2-way image classification set "ecg_images" from GitHub (SiddhiDeshmukh310/CardioScan); label vocabulary: abnormal, normal.

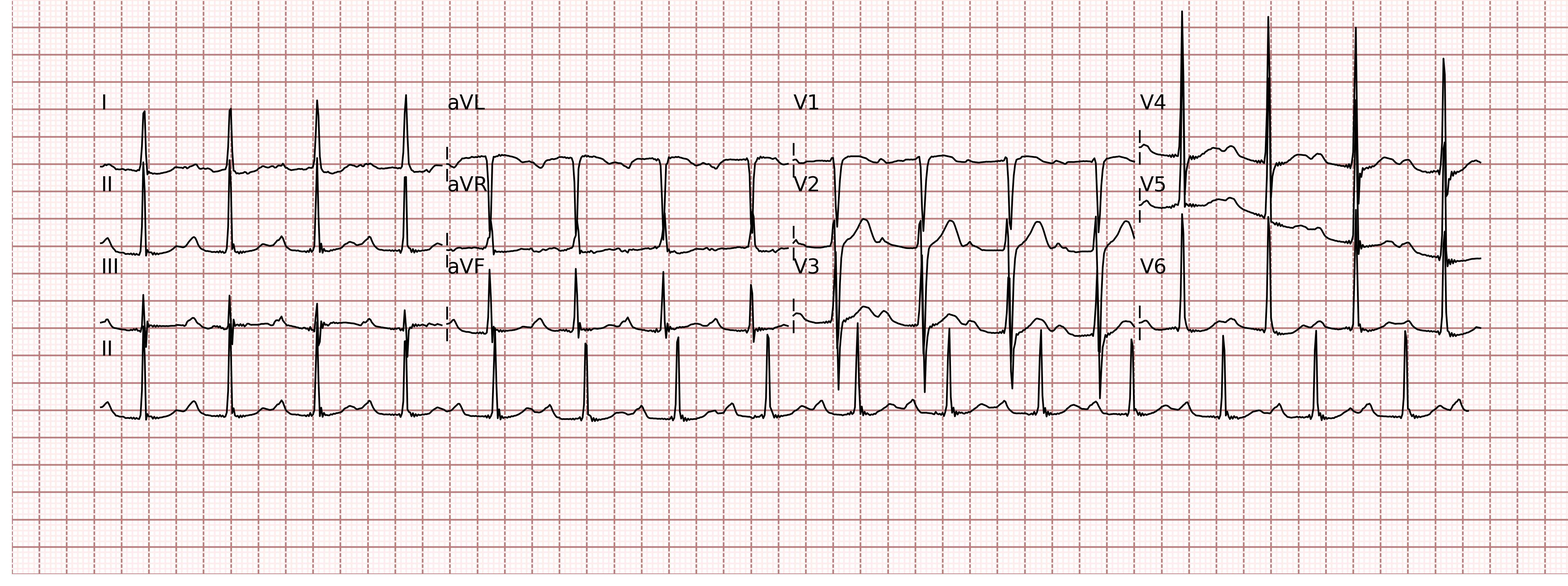
Label: normal

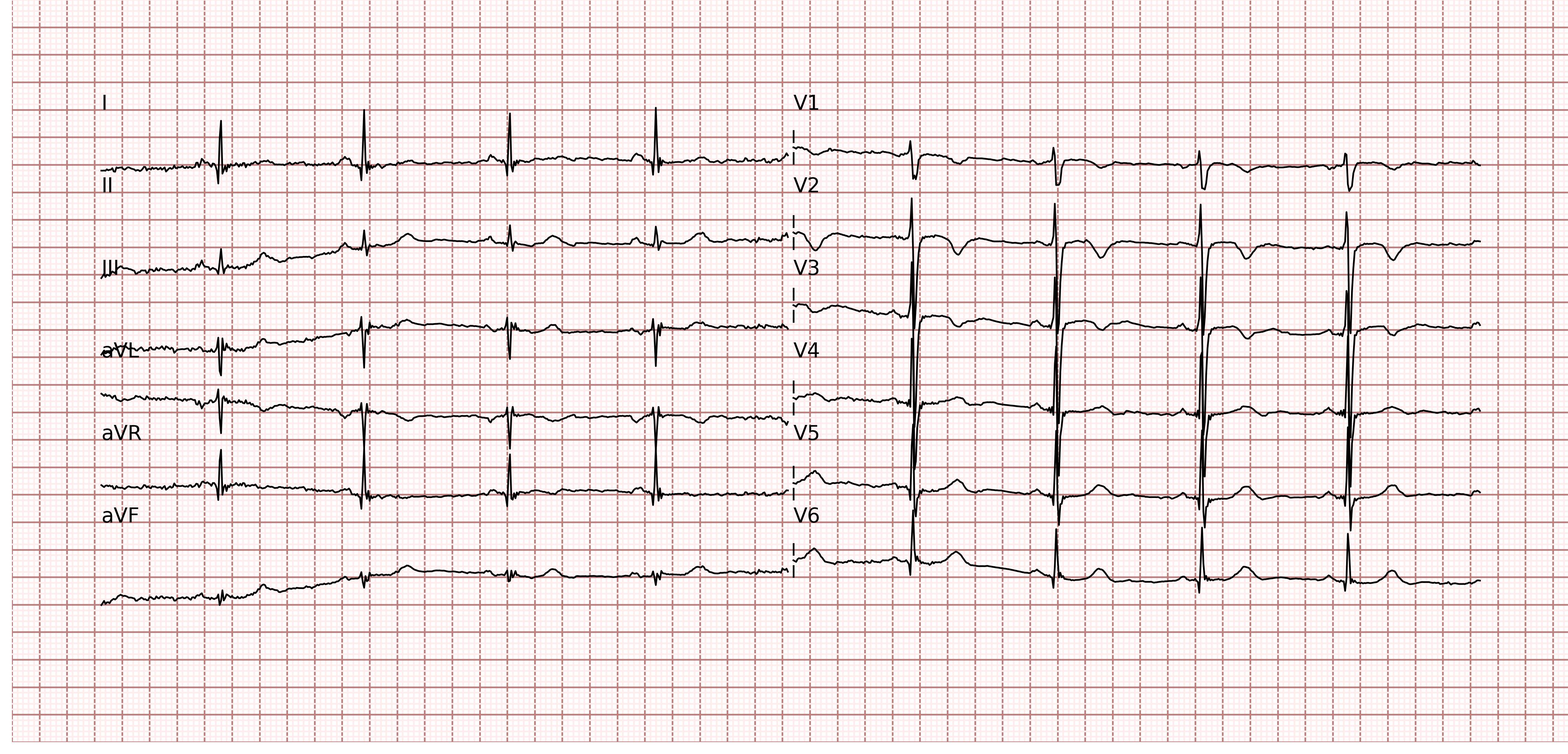
Label: normal

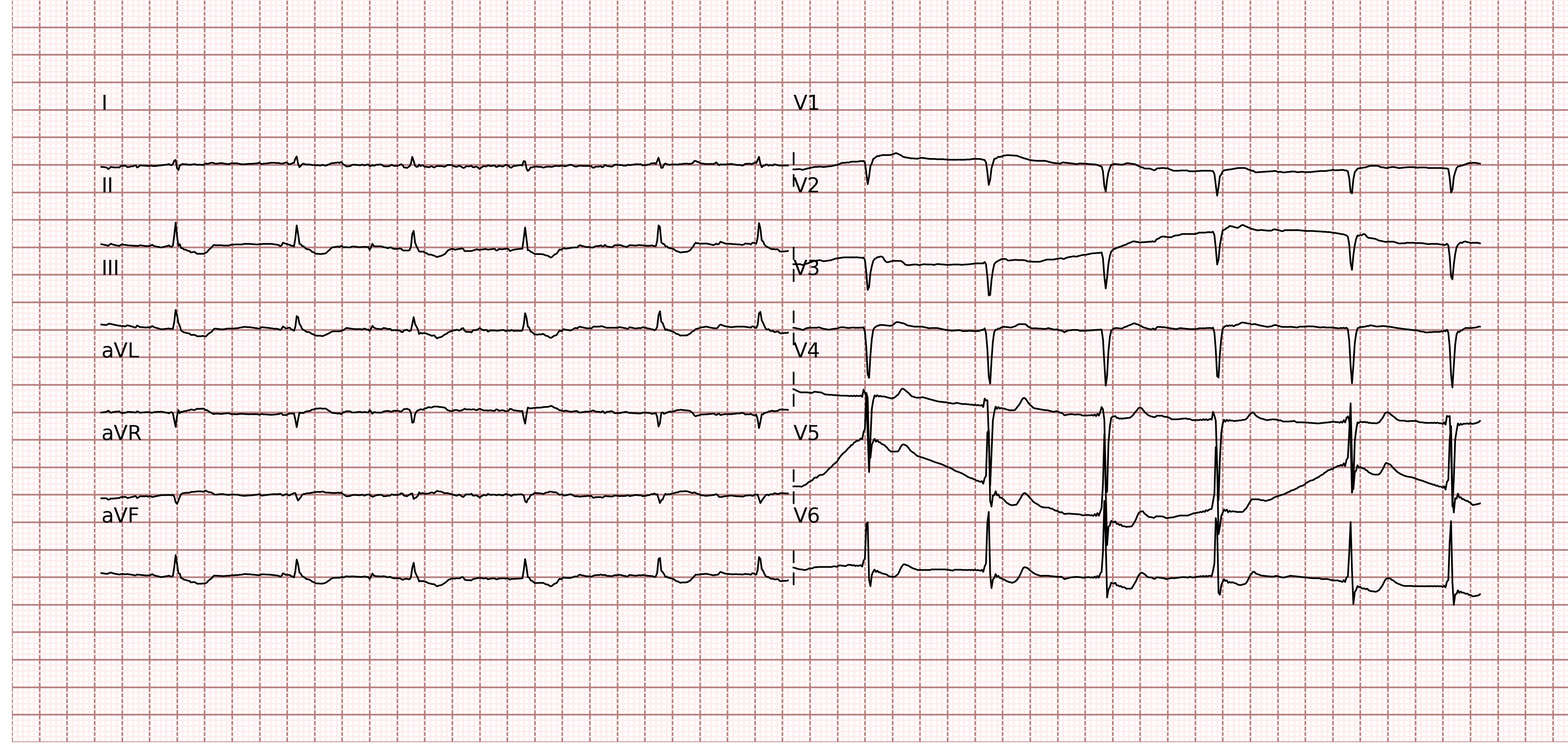
Label: normal

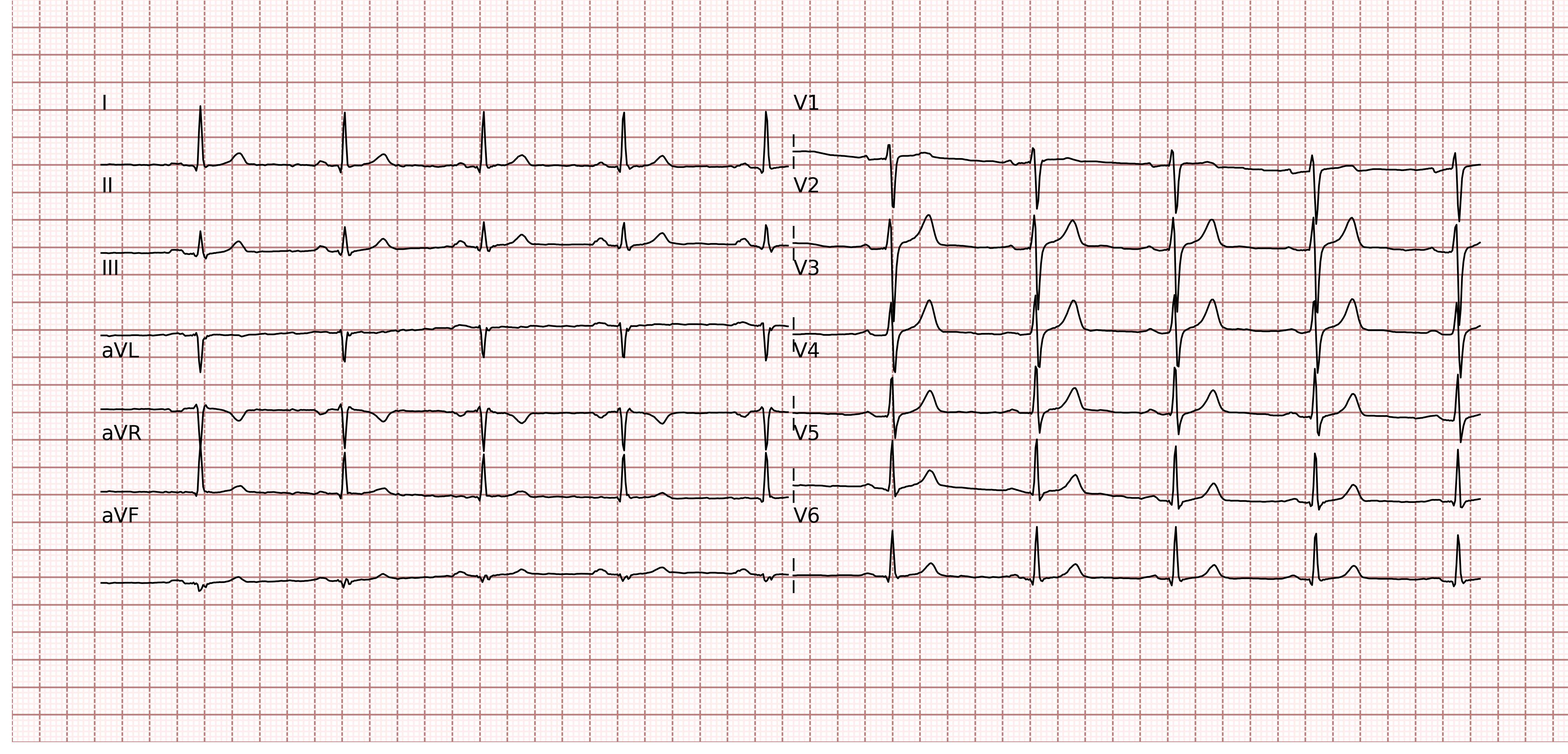
Label: abnormal

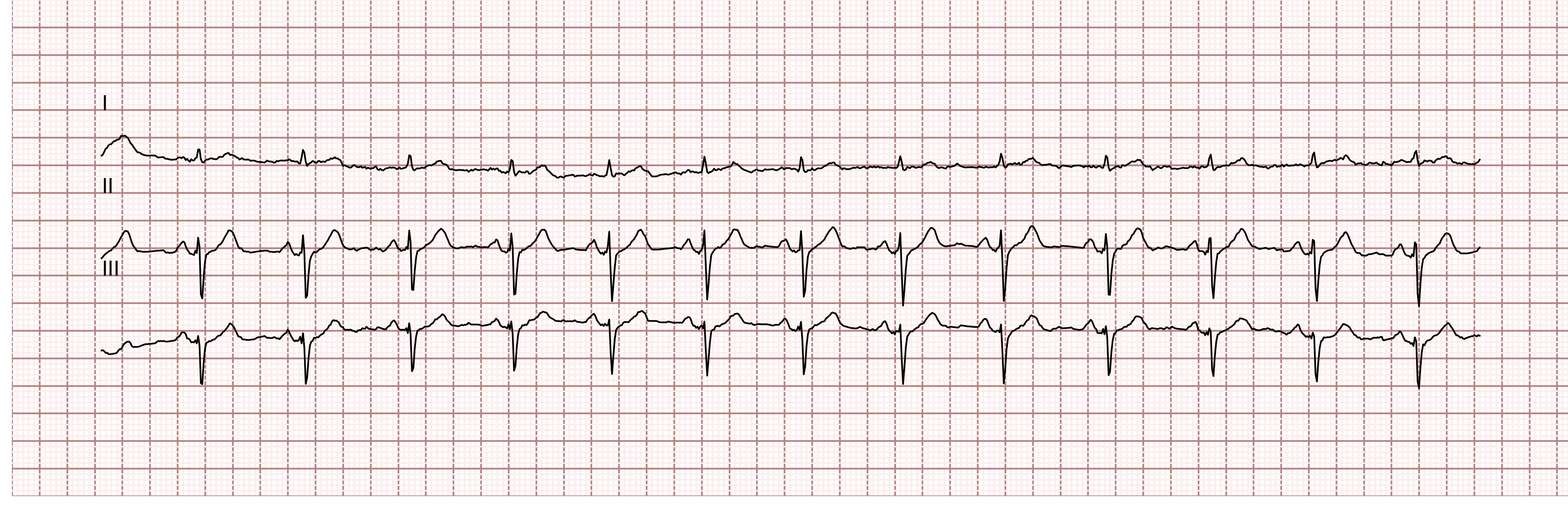
Label: normal

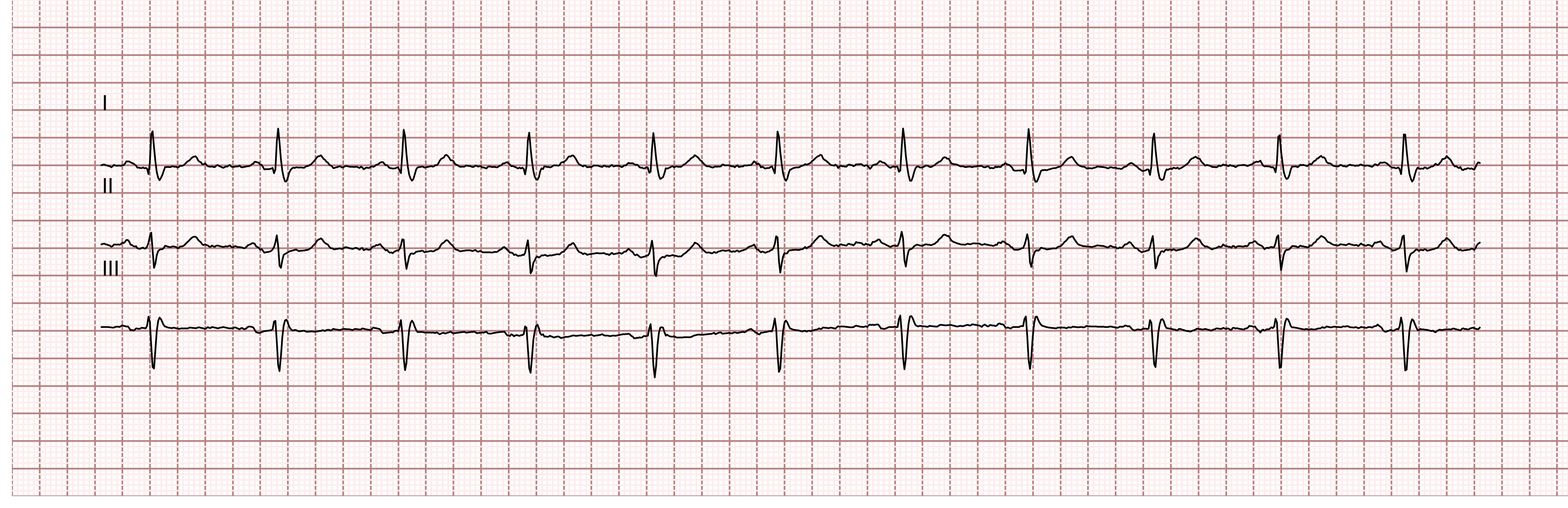
Label: abnormal
